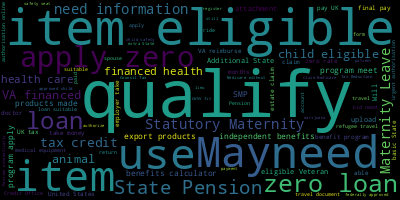

The data file committed next to this chart (first rows):
, 0
?, 511
I, 324
this, 243
Can, 182
to, 150
my, 139
for, 136
Do, 118
eligible, 83
Is, 81
item, 78
the, 71
qualify, 69
loan, 67
apply, 58
get, 56
program, 51
Does, 50
need, 46
from, 43
an, 37
be, 36
me, 36
tax, 33
use, 33
zero, 32
about, 30
information, 30
Pension, 29
May, 29
State, 29
Leave, 27
Statutory, 27
Should, 27
Maternity, 27
child, 26
have, 25
a, 25
claim, 24
pay, 24
needs, 23
animal, 21
VA-financed, 21
made, 21
independent, 21
health, 21
export, 21
care, 21
calculator, 21
benefits, 21
products, 21
SMP, 20
travel, 20
of, 20
meet, 19
upload, 16
Veteran, 16
Additional, 15
suitable, 14
Will, 14
... 109 more rows
